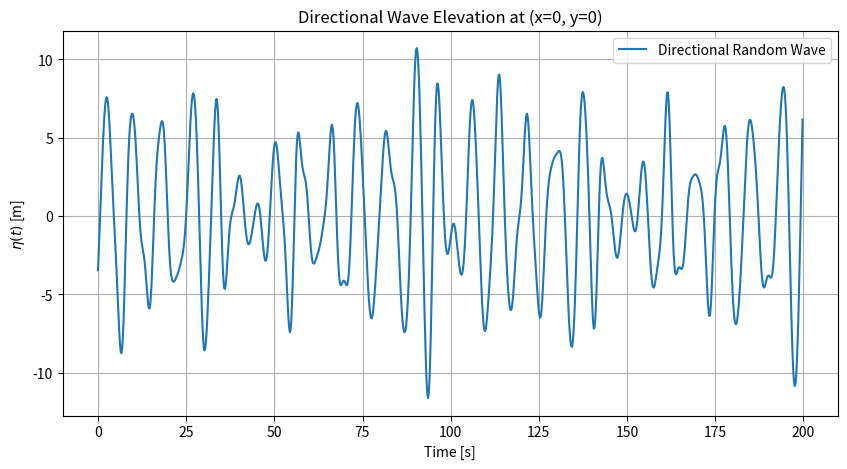

Write the Python code that produced this figure.
import numpy as np
import matplotlib.pyplot as plt

# ---------------------------------------------------
# 1) Define a minimal JONSWAP spectral function
# ---------------------------------------------------
def jonswap_spectrum(omega, Hs, Tp, gamma=3.3, g=9.81):
    """
    Returns S_eta(omega): wave elevation spectrum [m^2*s] (simplified JONSWAP).
    
    Parameters:
    -----------
    omega : float or np.array
        Angular frequency [rad/s].
    Hs : float
        Significant wave height [m].
    Tp : float
        Peak period [s].
    gamma : float
        Peak enhancement factor (~3.3 typically).
    g : float
        Gravity [m/s^2].
    """
    # Peak freq
    wp = 2.0 * np.pi / Tp
    
    # alpha (Phillips constant) approximation
    alpha = 0.076 * (Hs**2 * wp**4 / g**2)**(-0.22)
    
    # JONSWAP sigma (width) depends on freq:
    sigma = np.where(omega <= wp, 0.07, 0.09)
    
    # exponential factor
    r = np.exp(-((omega - wp)**2) / (2.0 * sigma**2 * wp**2))
    
    # JONSWAP expression
    Sj = alpha * (g**2 / omega**5) * np.exp(-1.25*(wp/omega)**4) * gamma**r
    Sj = np.maximum(Sj, 0.0)  # ensure no negative
    return Sj

# ---------------------------------------------------
# 2) Directional spreading function (cos^{2s})
# ---------------------------------------------------
def directional_spreading(psi, psi0, s):
    """
    Returns D(psi - psi0), normalized so that 
    integral from -pi to +pi is ~1. 
    Faltinsen's cos^{2s} method:
      D(x) = (2^{2s-1} * s!) / [ pi * (2s-1)! ] * cos^{2s}(x), for |x| < pi/2
    """
    x = psi - psi0
    
    # Restrict to -pi/2 < x < pi/2
    # Outside that, D=0
    half_pi = np.pi/2
    if np.abs(x) > half_pi:
        return 0.0
    
    from math import factorial, cos
    # prefactor
    numerator   = 2.0**(2*s - 1) * factorial(s)
    denominator = np.pi * factorial(2*s - 1)
    C = numerator / denominator
    
    return C * (cos(x))**(2*s)

# ---------------------------------------------------
# 3) Parameters for the wave
# ---------------------------------------------------
g       = 9.81
Hs      = 2.5    # significant wave height [m]
Tp      = 8.0    # peak period [s]
gammaJS = 3.3    # JONSWAP peak enhancement
s       = 2      # spreading exponent (ITTC might use s=1 or 2)
psi0    = 0.0    # mean wave direction [radians], e.g. 0=waves along +x

# Frequency range
omega_min = 0.2
omega_max = 2.5
N_omega   = 40

omega_vec = np.linspace(omega_min, omega_max, N_omega)
domega    = omega_vec[1] - omega_vec[0]

# Direction range
psi_min   = -np.pi
psi_max   =  np.pi
N_psi     = 36

psi_vec   = np.linspace(psi_min, psi_max, N_psi, endpoint=False)
dpsi      = psi_vec[1] - psi_vec[0]

# ---------------------------------------------------
# 4) Build the 1D wave spectrum and then 2D S(omega, psi)
# ---------------------------------------------------
S_1D = jonswap_spectrum(omega_vec, Hs, Tp, gammaJS, g=g)

# Create S_2D by multiplying by D(psi - psi0)
S_2D = np.zeros((N_omega, N_psi))
for i in range(N_omega):
    for j in range(N_psi):
        D_val = directional_spreading(psi_vec[j], psi0, s)
        S_2D[i,j] = S_1D[i] * D_val

# ---------------------------------------------------
# 5) Convert S_2D into amplitude for each (omega_i, psi_j)
#    We'll build a random wave by superposition
# ---------------------------------------------------
A_ij = np.sqrt(2.0 * S_2D * domega * dpsi)  # amplitude
phase_ij = 2.0 * np.pi * np.random.rand(N_omega, N_psi)  # random phases

# ---------------------------------------------------
# 6) Time-domain synthesis of wave elevation at (x=0, y=0)
# ---------------------------------------------------
T_sim = 200.0
dt    = 0.2
time  = np.arange(0, T_sim, dt)
eta   = np.zeros_like(time)

for i in range(N_omega):
    omega_i = omega_vec[i]
    k_i     = omega_i**2 / g  # deep water approx
    for j in range(N_psi):
        psi_ij = psi_vec[j]
        amp_ij = A_ij[i,j]
        ph_ij  = phase_ij[i,j]
        
        # Summation in time
        # wave component traveling in direction psi_ij
        # at (x=0, y=0), the phase is just (-omega_i t + ph_ij) ignoring x,y
        for it, t in enumerate(time):
            eta[it] += amp_ij * np.cos(-omega_i*t + ph_ij)

# ---------------------------------------------------
# 7) Plot the resulting wave elevation vs time
# ---------------------------------------------------
plt.figure(figsize=(10,5))
plt.plot(time, eta, label='Directional Random Wave')
plt.xlabel('Time [s]')
plt.ylabel(r'$\eta(t)$ [m]')
plt.title('Directional Wave Elevation at (x=0, y=0)')
plt.grid(True)
plt.legend()
plt.show()

# ---------------------------------------------------
# 8) Check total variance
# ---------------------------------------------------
# The variance of eta(t) should roughly match the total integral of S_2D.
var_time_domain = np.var(eta)
var_freq_domain = np.sum(S_2D)*domega*dpsi  # approximate integral
print(f"Variance (time-domain) ~ {var_time_domain:.3f}")
print(f"Variance (freq x dir)  ~ {var_freq_domain:.3f}")
